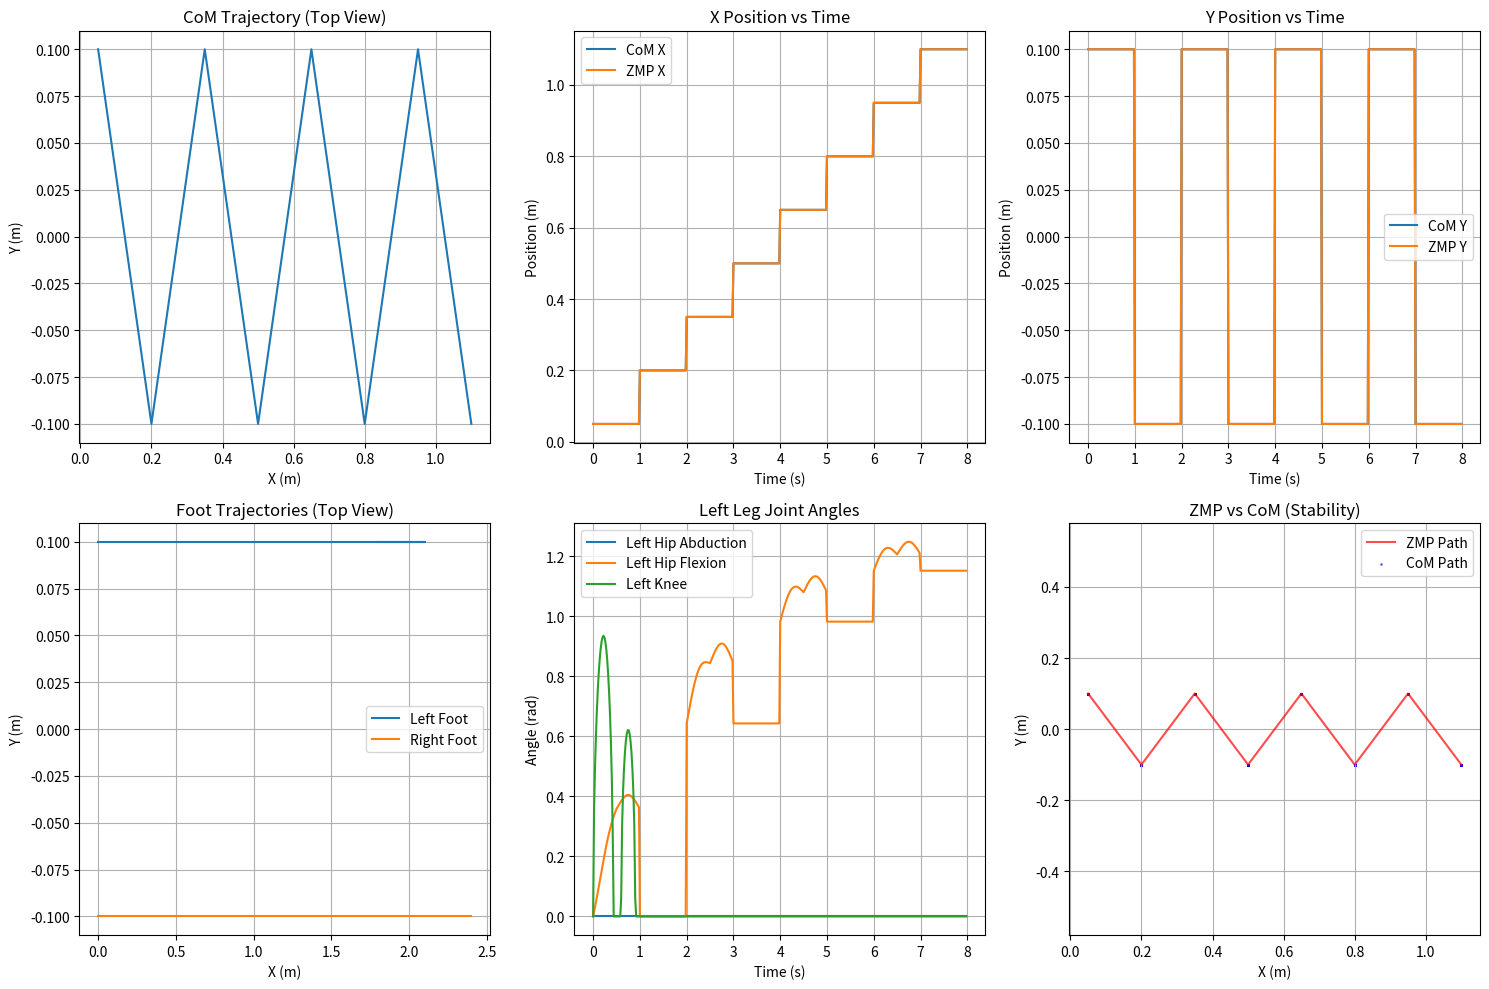

Generate this figure with matplotlib:
#!/usr/bin/env python3
"""
Simulation Example: Humanoid Locomotion
Chapter 6: Humanoid Locomotion

This example demonstrates basic humanoid locomotion concepts,
including ZMP-based walking, inverse kinematics, and balance control.
"""

import numpy as np
import math
import matplotlib.pyplot as plt
from scipy import integrate
import time


class HumanoidLocomotionController:
    """
    Controller for humanoid locomotion based on ZMP (Zero Moment Point) theory
    """

    def __init__(self, robot_height=0.8, gravity=9.81):
        self.robot_height = robot_height  # Center of mass height
        self.gravity = gravity
        self.omega = math.sqrt(gravity / robot_height)  # Natural frequency

        # Walking parameters
        self.step_length = 0.3  # meters
        self.step_width = 0.2   # meters
        self.step_height = 0.1  # meters
        self.walk_period = 1.0  # seconds per step

        # Support polygon (foot positions)
        self.left_foot = np.array([0, self.step_width/2, 0])
        self.right_foot = np.array([0, -self.step_width/2, 0])

        # Trajectory storage
        self.com_trajectory = []
        self.zmp_trajectory = []
        self.foot_trajectory = []

    def compute_zmp_reference(self, t, walk_speed=0.2):
        """
        Compute reference ZMP trajectory for walking
        """
        # Simple walking pattern: alternating support polygons
        step_phase = (t % (2 * self.walk_period)) / (2 * self.walk_period)
        step_number = int(t / self.walk_period)

        # Determine support foot
        if step_number % 2 == 0:
            # Left foot support
            support_center = np.array([step_number * self.step_length / 2, self.step_width/2, 0])
        else:
            # Right foot support
            support_center = np.array([step_number * self.step_length / 2, -self.step_width/2, 0])

        # Add some offset for stability
        zmp_x = support_center[0] + walk_speed * self.walk_period / 4  # Move forward in support area
        zmp_y = support_center[1]

        return np.array([zmp_x, zmp_y, 0])

    def plan_com_trajectory(self, t):
        """
        Plan Center of Mass trajectory based on ZMP reference
        Using Linear Inverted Pendulum Model (LIPM)
        """
        # Get reference ZMP
        zmp_ref = self.compute_zmp_reference(t)

        # For LIPM: CoM height is constant
        z_com = self.robot_height

        # Simple CoM planning: follow ZMP with some offset
        com_x = zmp_ref[0]  # CoM x follows ZMP x
        com_y = zmp_ref[1]  # CoM y follows ZMP y
        com_z = z_com       # Constant height

        return np.array([com_x, com_y, com_z])

    def compute_foot_trajectory(self, t, foot_type="left"):
        """
        Compute foot trajectory for stepping motion
        """
        step_number = int(t / self.walk_period)
        step_phase = (t % self.walk_period) / self.walk_period

        if foot_type == "left":
            foot_offset = self.step_width / 2
        else:
            foot_offset = -self.step_width / 2

        # Calculate nominal foot position
        nominal_x = step_number * self.step_length
        nominal_y = foot_offset
        nominal_z = 0  # On ground

        # If this is a swing phase for this foot
        if (step_number % 2 == 0 and foot_type == "left") or \
           (step_number % 2 == 1 and foot_type == "right"):
            # This foot is swinging
            if step_phase < 0.5:
                # Moving to next position
                x = nominal_x + self.step_length * step_phase * 2
                z = self.step_height * math.sin(math.pi * step_phase * 2)  # Parabolic trajectory
            else:
                # Landing
                x = nominal_x + self.step_length
                z = self.step_height * math.sin(math.pi * (1 - step_phase) * 2)  # Parabolic trajectory
            y = nominal_y
        else:
            # This foot is in support, stays in place
            x = nominal_x - self.step_length if step_number > 0 else 0
            y = nominal_y
            z = 0

        return np.array([x, y, z])

    def compute_inverse_kinematics(self, foot_pos, leg_type="left"):
        """
        Simple 3DOF leg inverse kinematics
        """
        # Simplified 3DOF model: hip abduction/adduction, hip flexion/extension, knee
        x, y, z = foot_pos

        # Assume simple planar leg for demonstration
        # Hip x, y relative to body
        hip_x = 0  # Body is at origin
        hip_y = self.step_width/2 if leg_type == "left" else -self.step_width/2
        hip_z = self.robot_height

        # Compute leg length
        dx = x - hip_x
        dy = y - hip_y
        dz = z - hip_z

        # Distance from hip to foot in x-z plane
        r = math.sqrt(dx*dx + dz*dz)

        # Hip flexion angle
        hip_flexion = math.atan2(dx, -dz)

        # Knee angle (assuming simple 2-link leg)
        leg_length = math.sqrt(r*r + dy*dy)
        # Assume fixed thigh and shank lengths for demo
        thigh_length = 0.4
        shank_length = 0.4

        # Law of cosines for knee angle
        cos_knee = (thigh_length**2 + shank_length**2 - leg_length**2) / (2 * thigh_length * shank_length)
        knee_angle = math.pi - math.acos(max(-1, min(1, cos_knee)))

        # Hip abduction for y movement
        hip_abduction = math.atan2(dy, r)

        return np.array([hip_abduction, hip_flexion, knee_angle])

    def generate_walking_pattern(self, duration=10.0, dt=0.01):
        """
        Generate complete walking pattern
        """
        time_points = np.arange(0, duration, dt)
        com_positions = []
        zmp_positions = []
        left_foot_positions = []
        right_foot_positions = []
        left_joint_angles = []
        right_joint_angles = []

        for t in time_points:
            # Compute CoM and ZMP
            com_pos = self.plan_com_trajectory(t)
            zmp_pos = self.compute_zmp_reference(t)

            # Compute foot positions
            left_foot_pos = self.compute_foot_trajectory(t, "left")
            right_foot_pos = self.compute_foot_trajectory(t, "right")

            # Compute joint angles using inverse kinematics
            left_joints = self.compute_inverse_kinematics(left_foot_pos, "left")
            right_joints = self.compute_inverse_kinematics(right_foot_pos, "right")

            # Store trajectories
            com_positions.append(com_pos)
            zmp_positions.append(zmp_pos)
            left_foot_positions.append(left_foot_pos)
            right_foot_positions.append(right_foot_pos)
            left_joint_angles.append(left_joints)
            right_joint_angles.append(right_joints)

        return {
            'time': time_points,
            'com': np.array(com_positions),
            'zmp': np.array(zmp_positions),
            'left_foot': np.array(left_foot_positions),
            'right_foot': np.array(right_foot_positions),
            'left_joints': np.array(left_joint_angles),
            'right_joints': np.array(right_joints)
        }

    def plot_trajectories(self, trajectories):
        """
        Plot the generated walking trajectories
        """
        fig, axes = plt.subplots(2, 3, figsize=(15, 10))

        # CoM trajectory
        axes[0, 0].plot(trajectories['com'][:, 0], trajectories['com'][:, 1])
        axes[0, 0].set_title('CoM Trajectory (Top View)')
        axes[0, 0].set_xlabel('X (m)')
        axes[0, 0].set_ylabel('Y (m)')
        axes[0, 0].grid(True)

        # ZMP vs CoM X
        axes[0, 1].plot(trajectories['time'], trajectories['com'][:, 0], label='CoM X')
        axes[0, 1].plot(trajectories['time'], trajectories['zmp'][:, 0], label='ZMP X')
        axes[0, 1].set_title('X Position vs Time')
        axes[0, 1].set_xlabel('Time (s)')
        axes[0, 1].set_ylabel('Position (m)')
        axes[0, 1].legend()
        axes[0, 1].grid(True)

        # ZMP vs CoM Y
        axes[0, 2].plot(trajectories['time'], trajectories['com'][:, 1], label='CoM Y')
        axes[0, 2].plot(trajectories['time'], trajectories['zmp'][:, 1], label='ZMP Y')
        axes[0, 2].set_title('Y Position vs Time')
        axes[0, 2].set_xlabel('Time (s)')
        axes[0, 2].set_ylabel('Position (m)')
        axes[0, 2].legend()
        axes[0, 2].grid(True)

        # Foot trajectories
        axes[1, 0].plot(trajectories['left_foot'][:, 0], trajectories['left_foot'][:, 1], label='Left Foot')
        axes[1, 0].plot(trajectories['right_foot'][:, 0], trajectories['right_foot'][:, 1], label='Right Foot')
        axes[1, 0].set_title('Foot Trajectories (Top View)')
        axes[1, 0].set_xlabel('X (m)')
        axes[1, 0].set_ylabel('Y (m)')
        axes[1, 0].legend()
        axes[1, 0].grid(True)

        # Joint angles
        axes[1, 1].plot(trajectories['time'], trajectories['left_joints'][:, 0], label='Left Hip Abduction')
        axes[1, 1].plot(trajectories['time'], trajectories['left_joints'][:, 1], label='Left Hip Flexion')
        axes[1, 1].plot(trajectories['time'], trajectories['left_joints'][:, 2], label='Left Knee')
        axes[1, 1].set_title('Left Leg Joint Angles')
        axes[1, 1].set_xlabel('Time (s)')
        axes[1, 1].set_ylabel('Angle (rad)')
        axes[1, 1].legend()
        axes[1, 1].grid(True)

        # Support polygon visualization
        axes[1, 2].plot(trajectories['zmp'][:, 0], trajectories['zmp'][:, 1], 'r-', label='ZMP Path', alpha=0.7)
        axes[1, 2].scatter(trajectories['com'][:, 0], trajectories['com'][:, 1], c='blue', s=1, label='CoM Path', alpha=0.5)
        axes[1, 2].set_title('ZMP vs CoM (Stability)')
        axes[1, 2].set_xlabel('X (m)')
        axes[1, 2].set_ylabel('Y (m)')
        axes[1, 2].legend()
        axes[1, 2].grid(True)
        axes[1, 2].axis('equal')

        plt.tight_layout()
        plt.savefig('humanoid_locomotion_trajectories.png', dpi=300, bbox_inches='tight')
        plt.show()


def main():
    """
    Main function to demonstrate humanoid locomotion
    """
    print("Humanoid Locomotion Simulation Example")
    print("Chapter 6: Humanoid Locomotion")
    print("=" * 50)

    # Create locomotion controller
    controller = HumanoidLocomotionController()

    print("Generating walking pattern for 8 seconds...")
    trajectories = controller.generate_walking_pattern(duration=8.0, dt=0.02)

    print(f"Generated {len(trajectories['time'])} time steps")
    print("CoM trajectory range: X [{:.2f}, {:.2f}] Y [{:.2f}, {:.2f}]".format(
        trajectories['com'][:, 0].min(), trajectories['com'][:, 0].max(),
        trajectories['com'][:, 1].min(), trajectories['com'][:, 1].max()
    ))
    print("Walking distance: {:.2f} meters".format(trajectories['com'][-1, 0]))

    # Plot the results
    controller.plot_trajectories(trajectories)

    print("Simulation complete. Trajectories saved to 'humanoid_locomotion_trajectories.png'")


if __name__ == "__main__":
    main()